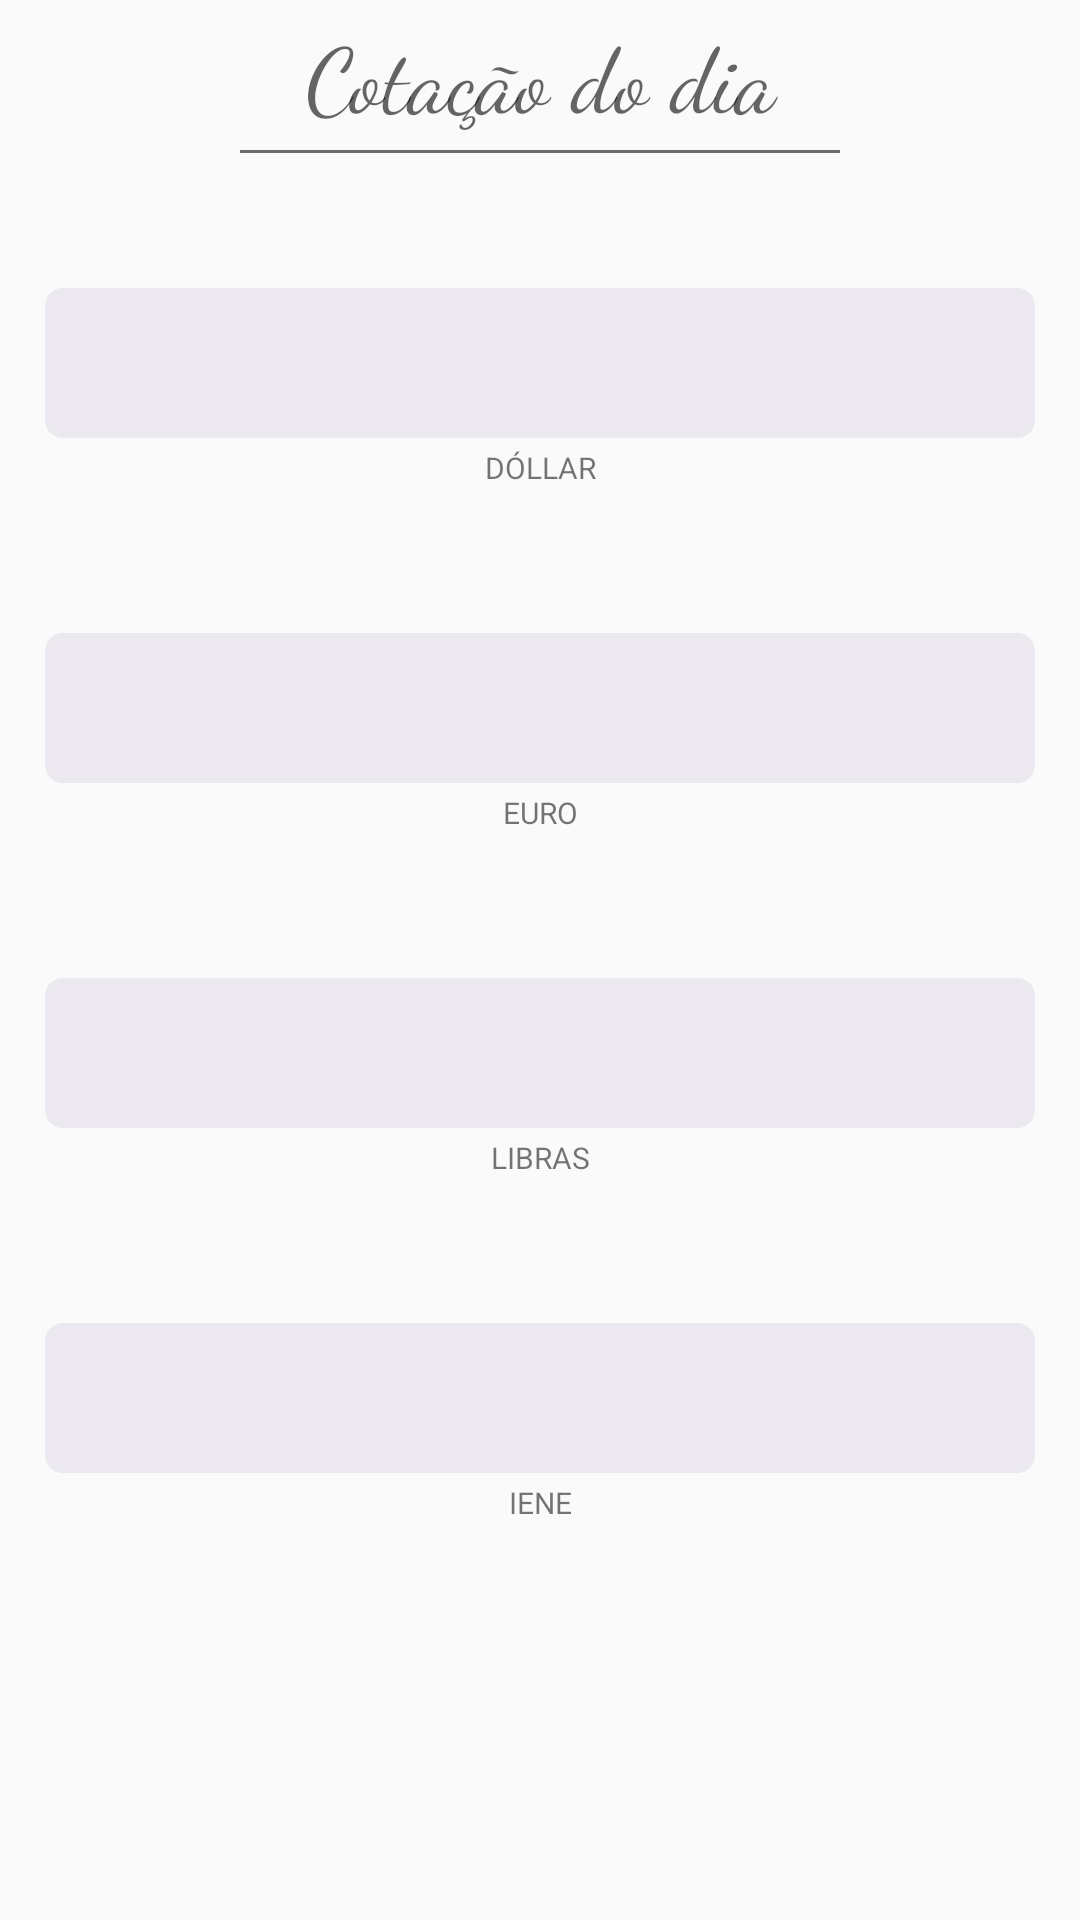

The Android layout XML behind this screen, and the referenced resources:
<!-- AndroidManifest.xml: application theme AppTheme -->
<!-- res/layout/activity_cambio.xml -->
<?xml version="1.0" encoding="utf-8"?>
<ScrollView xmlns:android="http://schemas.android.com/apk/res/android"
            xmlns:tools="http://schemas.android.com/tools"
            xmlns:app="http://schemas.android.com/apk/res-auto"
            android:layout_width="match_parent"
            android:layout_height="match_parent"
            tools:context=".CambioActivity"
            android:orientation="vertical">

    <LinearLayout android:layout_width="match_parent"
                  android:layout_height="match_parent"
                  android:orientation="vertical">
    <TextView
            android:layout_width="match_parent"
            android:layout_height="50dp"
            android:hint="Cotação do dia"
            android:fontFamily="cursive"
            android:textSize="30dp"
            style="@style/CustomText"/>


    <View android:layout_width="200dp"
          android:layout_height="1dp"
          android:layout_gravity="center"
          android:background="@color/colorText"/>

    <View android:layout_width="200dp"
          android:layout_height="30dp"/>


        <TextView
                android:id="@+id/brD"
                android:layout_width="match_parent"
                android:layout_height="50dp"
                style="@style/CustomEditText"
                android:textSize="30sp"
                android:textAllCaps="true"
                android:fontFamily="cursive"/>

        <TextView
                android:layout_width="match_parent"
                android:layout_height="20dp"
                android:text="Dóllar"
                android:gravity="center"
                android:textAllCaps="true"
                android:textSize="10sp"/>


        <View android:layout_width="200dp"
              android:layout_height="30dp"/>


        <TextView
                android:id="@+id/brE"
                android:layout_width="match_parent"
                android:layout_height="50dp"
                style="@style/CustomEditText"
                android:textSize="30sp"
                android:textAllCaps="true"
                android:fontFamily="cursive"/>

        <TextView
                android:layout_width="match_parent"
                android:layout_height="20dp"
                android:text="Euro"
                android:gravity="center"
                android:textAllCaps="true"
                android:textSize="10sp"/>


        <View android:layout_width="200dp"
              android:layout_height="30dp"/>


        <TextView
                android:id="@+id/brL"
                android:layout_width="match_parent"
                android:layout_height="50dp"
                style="@style/CustomEditText"
                android:textSize="30sp"
                android:textAllCaps="true"
                android:fontFamily="cursive"/>

        <TextView
                android:layout_width="match_parent"
                android:layout_height="20dp"
                android:text="Libras"
                android:gravity="center"
                android:textAllCaps="true"
                android:textSize="10sp"/>


        <View android:layout_width="200dp"
              android:layout_height="30dp"/>


        <TextView
                android:id="@+id/brI"
                android:layout_width="match_parent"
                android:layout_height="50dp"
                style="@style/CustomEditText"
                android:textSize="30sp"
                android:textAllCaps="true"
                android:fontFamily="cursive"/>

        <TextView
                android:layout_width="match_parent"
                android:layout_height="20dp"
                android:text="Iene"
                android:gravity="center"
                android:textAllCaps="true"
                android:textSize="10sp"/>


        <View android:layout_width="200dp"
              android:layout_height="30dp"/>


    </LinearLayout>

</ScrollView>
<!-- resources referenced by this layout -->
<resources>
  <color name="colorText">#6c6969</color>
  <style name="CustomEditText" parent="android:style/TextAppearance">
          <item name="android:textColor">@color/colorText</item>
          <item name="android:textColorHint">@color/colorHint</item>
          <item name="android:background">@drawable/view_background</item>
          <item name="android:layout_marginTop">15dp</item>
          <item name="android:layout_marginLeft">15dp</item>
          <item name="android:layout_marginRight">15dp</item>
          <item name="android:gravity">center</item>
      </style>
  <style name="CustomText" parent="android:style/TextAppearance">
          <item name="android:textColor">@color/colorHint</item>
  
          <item name="android:gravity">center</item>
      </style>
  <style name="AppTheme" parent="Theme.AppCompat.Light.DarkActionBar">
          
          <item name="colorPrimary">@color/colorPrimary</item>
          <item name="colorPrimaryDark">@color/colorPrimaryDark</item>
      </style>
  <color name="colorHint">#6b6969</color>
  <!-- drawable view_background (drawable-v24) -->
  <?xml version="1.0" encoding="utf-8"?>
  
  <shape xmlns:android="http://schemas.android.com/apk/res/android"
  
         android:padding="10dp"
         android:shape="rectangle">
  
      <solid android:color="@color/colorBox"/>
      <stroke android:color="@color/colorHint"/>
      <corners android:bottomLeftRadius="6dp"
               android:bottomRightRadius="6dp"
               android:topLeftRadius="6dp"
               android:topRightRadius="6dp"/>
  
  </shape>
  <color name="colorPrimary">#aff4b2</color>
  <color name="colorPrimaryDark">#99f1a3</color>
  <color name="colorBox">#ece9f1</color>
</resources>
